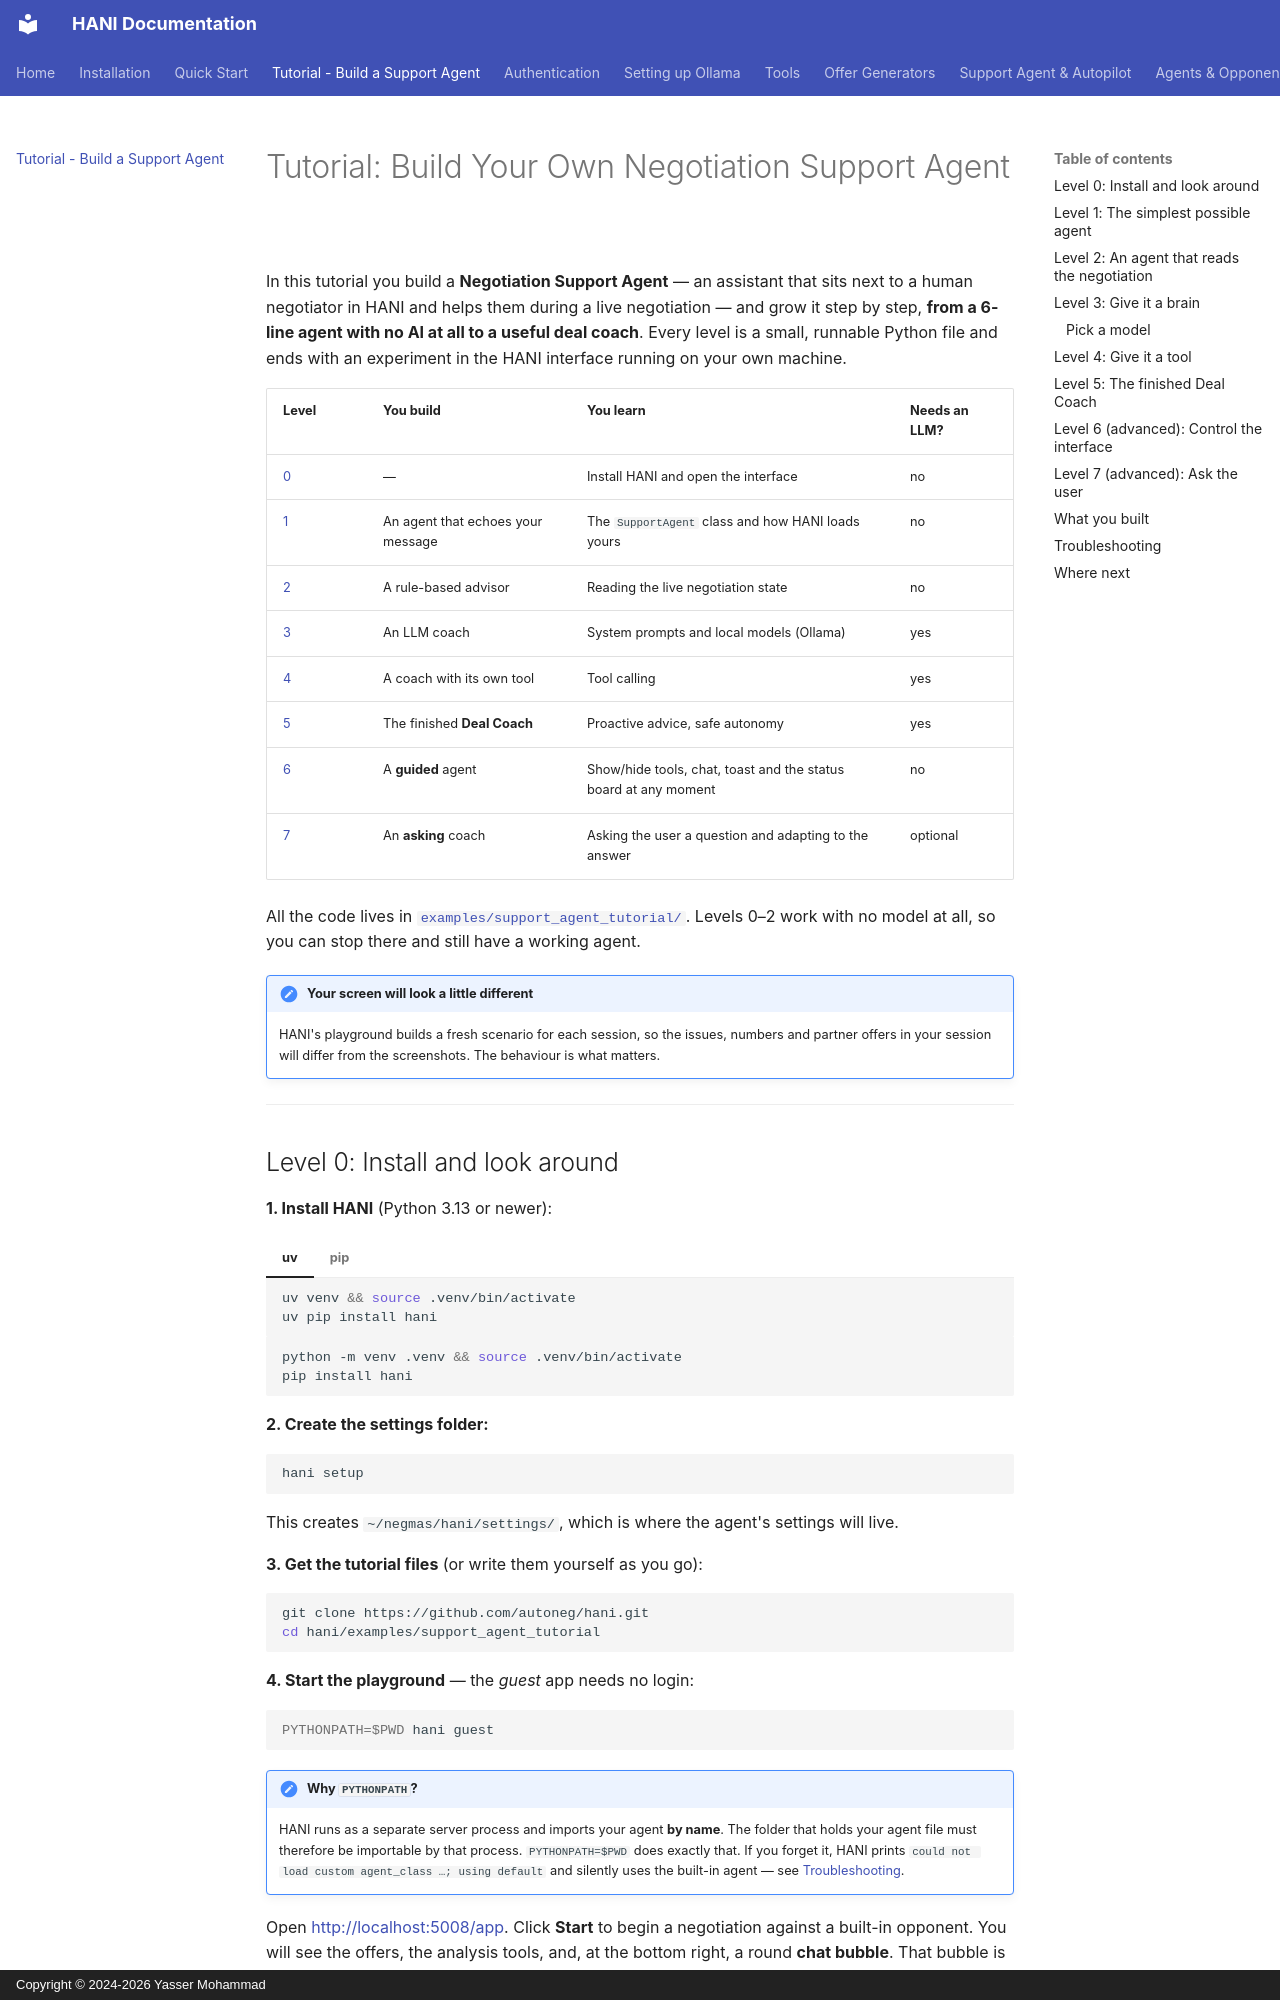

repository: autoneg/hani · page: tutorial/index.html · generator: mkdocs · copyright: Copyright © 2024-2026 Yasser Mohammad

# Tutorial: Build Your Own Negotiation Support Agent

In this tutorial you build a **Negotiation Support Agent** — an assistant that sits
next to a human negotiator in HANI and helps them during a live negotiation — and
grow it step by step, **from a 6-line agent with no AI at all to a useful deal coach**.
Every level is a small, runnable Python file and ends with an experiment in the HANI
interface running on your own machine.

| Level | You build | You learn | Needs an LLM? |
|-------|-----------|-----------|---------------|
| [0](#level-0-install-and-look-around) | — | Install HANI and open the interface | no |
| [1](#level-1-the-simplest-possible-agent) | An agent that echoes your message | The `SupportAgent` class and how HANI loads yours | no |
| [2](#level-2-an-agent-that-reads-the-negotiation) | A rule-based advisor | Reading the live negotiation state | no |
| [3](#level-3-give-it-a-brain) | An LLM coach | System prompts and local models (Ollama) | yes |
| [4](#level-4-give-it-a-tool) | A coach with its own tool | Tool calling | yes |
| [5](#level-5-the-finished-deal-coach) | The finished **Deal Coach** | Proactive advice, safe autonomy | yes |
| [6](#level-6-advanced-control-the-interface) | A **guided** agent | Show/hide tools, chat, toast and the status board at any moment | no |
| [7](#level-7-advanced-ask-the-user) | An **asking** coach | Asking the user a question and adapting to the answer | optional |

All the code lives in
[`examples/support_agent_tutorial/`](https://github.com/autoneg/hani/tree/main/examples/support_agent_tutorial).
Levels 0–2 work with no model at all, so you can stop there and still have a working agent.

!!! note "Your screen will look a little different"
    HANI's playground builds a fresh scenario for each session, so the issues, numbers
    and partner offers in your session will differ from the screenshots. The behaviour
    is what matters.

---
